9-way image classification set "FabricDefectDataset" from GitHub (ApurvArc/Textile-Defect-Detection); label vocabulary: broken stitch, defect free, hole, horizontal defect, lines, needle mark, pinched fabric, stain, vertical defect.

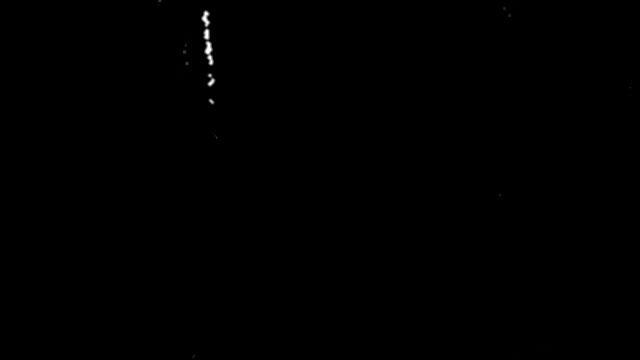
Label: horizontal defect

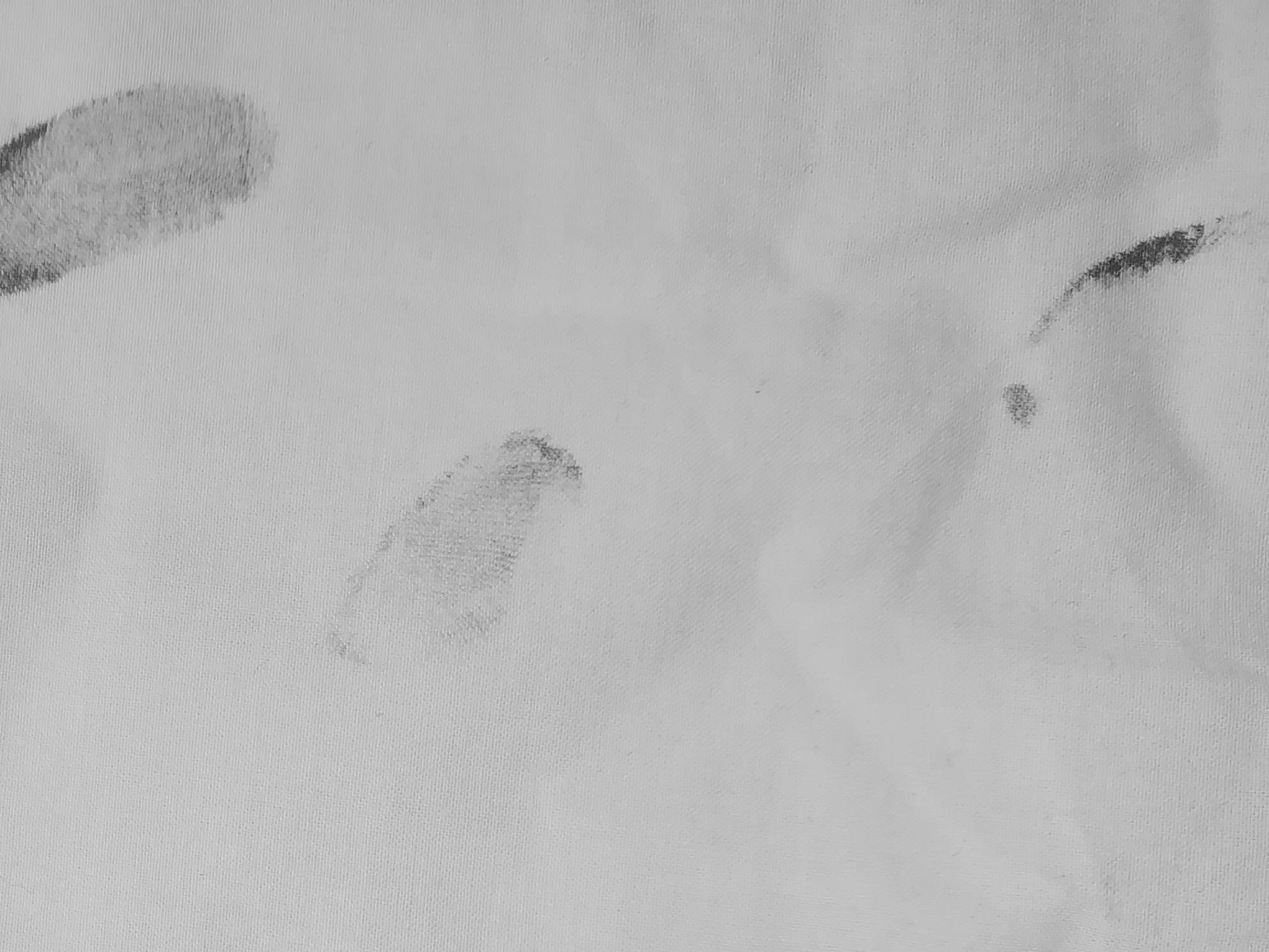
Label: stain

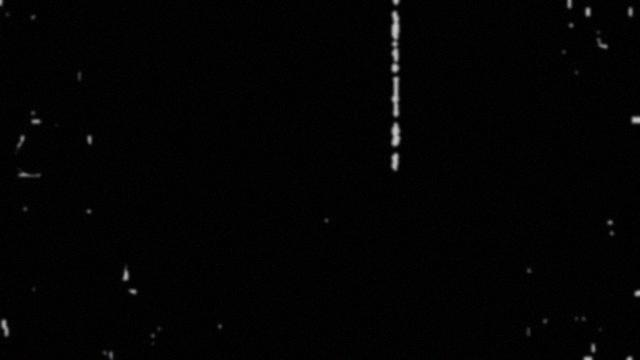
Label: vertical defect

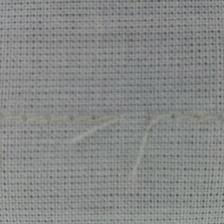
Label: broken stitch

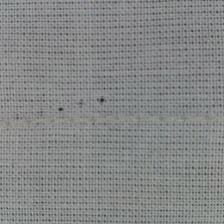
Label: needle mark

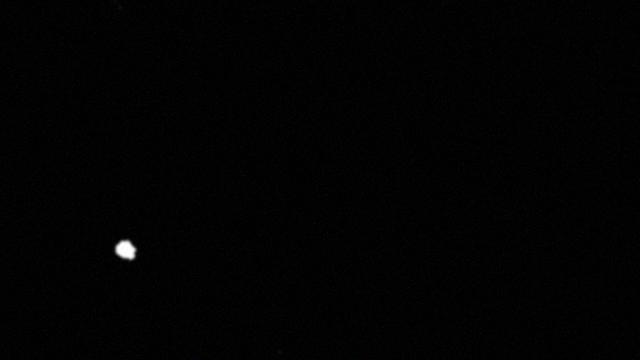
Label: hole
